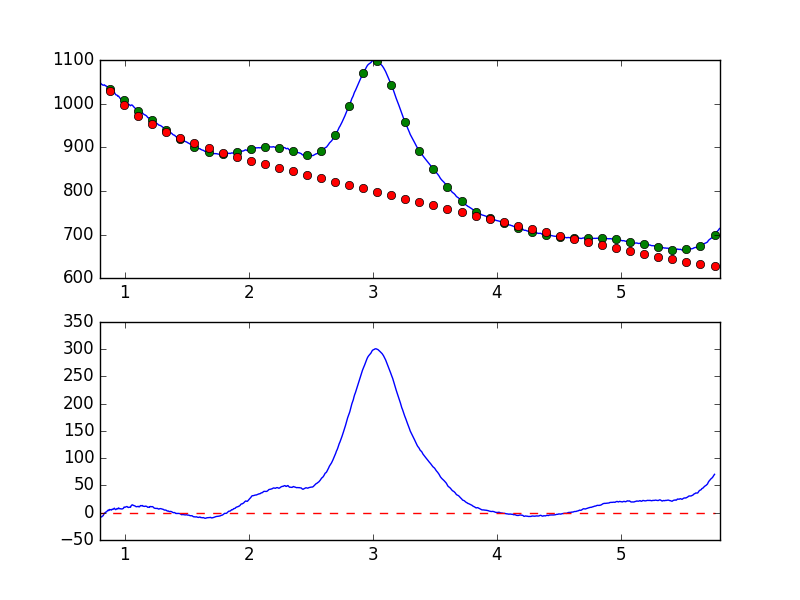

Values plotted in this chart, from the file beside it:
7.681951752392544019e-01, -8.559652665765952406e+00
7.738631750302433776e-01, -8.885600131238334143e+00
7.795311748212323533e-01, -9.127704390466760742e+00
7.851991746122213289e-01, -9.636066786601759304e+00
7.908671744032103046e-01, -8.133835537793402182e+00
7.965351741941992803e-01, -6.903607104379943848e+00
8.022031739851883669e-01, -8.184765056073729284e+00
8.078711737761772316e-01, -7.751849212588240334e+00
8.135391735671662072e-01, -7.587773417074231475e+00
8.192071733581552939e-01, -6.225988622056320310e+00
8.248751731491442696e-01, -5.493402811310488687e+00
8.305431729401332452e-01, -2.896367327986808959e+00
8.362111727311222209e-01, -4.147442574235356005e-01
8.418791725221110855e-01, -3.607931458959683368e-01
8.475471723131001722e-01, 1.363016499382865732e+00
8.532151721040891479e-01, 1.678800132137894252e+00
8.588831718950781235e-01, 3.367437854530408003e+00
8.645511716860672102e-01, 4.597016799973289380e+00
8.702191714770560749e-01, 3.851297930003056535e+00
8.758871712680450505e-01, 5.969388885844409742e+00
8.815551710590340262e-01, 5.355216644659776648e+00
8.872231708500230019e-01, 5.753276070173569678e+00
8.928911706410120885e-01, 4.921456619237915220e+00
8.985591704320010642e-01, 6.561242979016924437e+00
9.042271702229900399e-01, 6.131688196050504303e+00
9.098951700139790155e-01, 6.977343363753334415e+00
9.155631698049678802e-01, 8.342539848977480688e+00
9.212311695959569668e-01, 6.652700327168076910e+00
9.268991693869459425e-01, 5.651484778459348490e+00
9.325671691779349182e-01, 6.805026327515633966e+00
9.382351689689240049e-01, 7.739553313844794502e+00
9.439031687599129805e-01, 6.742976205862078132e+00
9.495711685509018452e-01, 8.802180081356596020e+00
9.552391683418909318e-01, 7.867001678274505139e+00
9.609071681328797965e-01, 7.090707910342416653e+00
9.665751679238688832e-01, 7.325601335819214910e+00
9.722431677148579698e-01, 6.923984512962874760e+00
9.779111675058468345e-01, 6.963562832063189489e+00
9.835791672968358101e-01, 7.364937191221997637e+00
9.892471670878246748e-01, 8.256350090103751427e+00
9.949151668788137615e-01, 1.046355379399835783e+01
1.000583166669802848e+00, 9.874950279188396962e+00
1.006251166460791602e+00, 1.053188411592770990e+01
1.011919166251780799e+00, 1.094905515186962930e+01
1.017587166042769553e+00, 1.145463979716635095e+01
1.023255165833758751e+00, 1.023399219634757173e+01
1.028923165624747726e+00, 9.539361025190373766e+00
1.034591165415736702e+00, 1.024158626806706707e+01
1.040259165206725678e+00, 1.001375400309916586e+01
1.045927164997714431e+00, 1.000911388262773016e+01
1.051595164788703629e+00, 1.293566409414961527e+01
1.057263164579692605e+00, 1.421508690719304013e+01
1.062931164370681802e+00, 1.445863978659861004e+01
1.068599164161670556e+00, 1.344225304876886185e+01
1.074267163952659310e+00, 1.310298982260792400e+01
1.079935163743648507e+00, 1.250089907686208335e+01
1.085603163534637483e+00, 1.199351513184103624e+01
1.091271163325626681e+00, 1.096858471019777426e+01
1.096939163116615434e+00, 1.114161332364813006e+01
1.102607162907604632e+00, 1.129194925734498156e+01
1.108275162698593386e+00, 1.177981237847302509e+01
... 839 more rows
